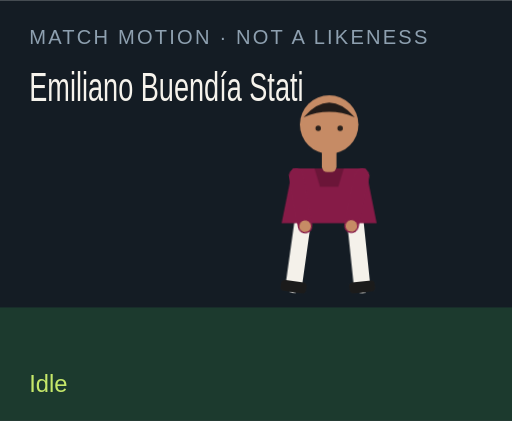
t = 0.00 s
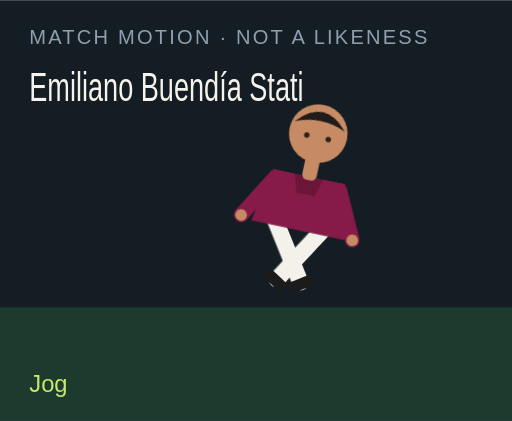
t = 1.50 s
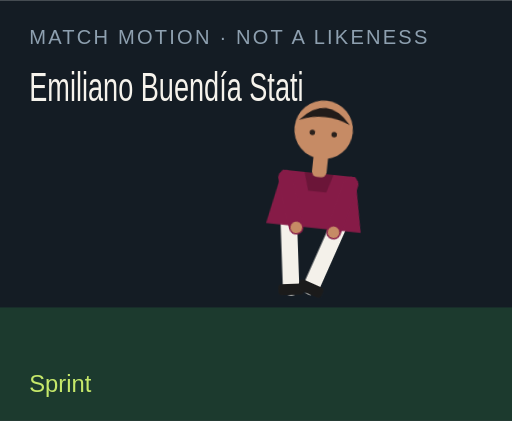
t = 3.00 s
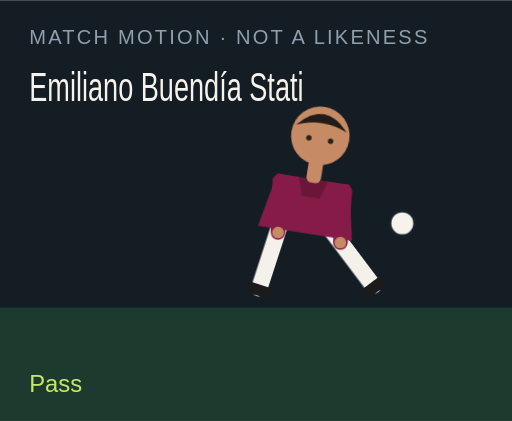
t = 4.50 s
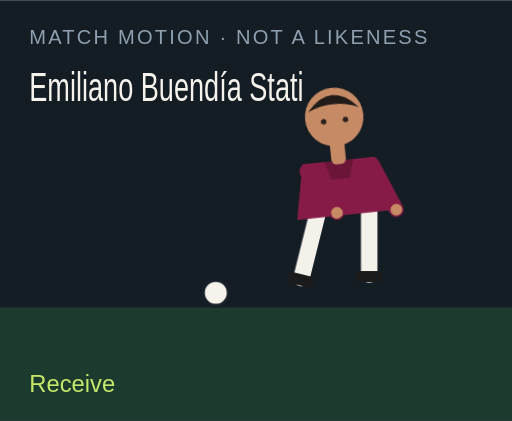
t = 6.00 s
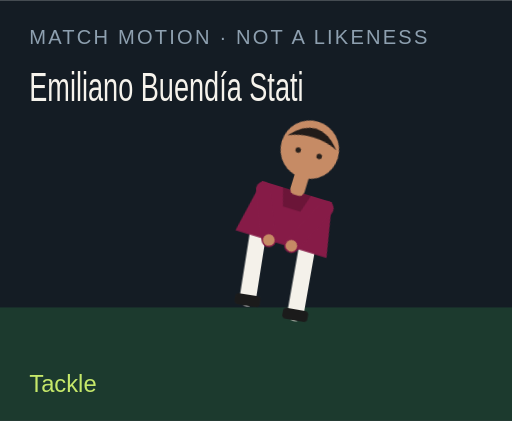
t = 7.50 s

The animated SVG that drew these frames (rendered in a browser with its animation timeline set to each time). Animation: 18 CSS @keyframes rules; one cycle of 9.00 s, repeats indefinitely.

<?xml version="1.0" encoding="UTF-8"?>
<svg xmlns="http://www.w3.org/2000/svg" viewBox="0 0 280 230" role="img">
  <style>@media (prefers-reduced-motion: reduce){animate,animateTransform{display:none}}</style>
  <rect width="280" height="230" fill="#141c24"/>
  <rect y="168" width="280" height="62" fill="#1c3a2e"/>
  <text x="16" y="24" fill="#8ea0b0" font-family="Arial,sans-serif" font-size="11" letter-spacing="1.2">MATCH MOTION · NOT A LIKENESS</text>
  <text x="16" y="55" fill="#f6f3ec" font-family="Impact,sans-serif" font-size="22" textLength="150" lengthAdjust="spacingAndGlyphs">Emiliano Buendía Stati</text>
  <circle r="7" fill="#f6f3ec" stroke="#172028" stroke-width="2" id="motion-8126" cx="150" cy="160" opacity="0">
    
    
    
  </circle>
  <g transform="translate(132 40)">
    <g id="motion-8148" transform="rotate(0 48 90)">
      
      <g id="motion-8150" transform="translate(0 0)">
        
        <g transform="translate(34 78)"><g id="motion-8152" transform="rotate(8)"><path d="M0 0 V38" stroke="#f4f1ea" stroke-width="9" stroke-linecap="round"/><rect x="-7" y="36" width="14" height="6" rx="2" fill="#1b1b1b"/></g></g>
        <g transform="translate(62 78)"><g id="motion-8154" transform="rotate(-6)"><path d="M0 0 V38" stroke="#f4f1ea" stroke-width="9" stroke-linecap="round"/><rect x="-7" y="36" width="14" height="6" rx="2" fill="#1b1b1b"/></g></g>
        <path d="M28 52 h40 l6 30 H22 Z" fill="#861b47"/>
        <path d="M40 52 h16 l-3 10 H43 Z" fill="#000" opacity=".2"/>
        <g transform="translate(30 56)"><g id="motion-8156" transform="rotate(-10)"><path d="M0 0 V28" stroke="#861b47" stroke-width="8" stroke-linecap="round"/><circle cx="0" cy="28" r="3.2" fill="#c68b65"/></g></g>
        <g transform="translate(66 56)"><g id="motion-8158" transform="rotate(12)"><path d="M0 0 V28" stroke="#861b47" stroke-width="8" stroke-linecap="round"/><circle cx="0" cy="28" r="3.2" fill="#c68b65"/></g></g>
        <rect x="44" y="40" width="8" height="14" rx="3" fill="#c68b65"/>
        <circle cx="48" cy="28" r="16" fill="#c68b65"/>
        <path d="M34 24 Q48 8 62 24 Q48 18 34 24" fill="#211b19"/>
        <circle cx="42" cy="30" r="1.5" fill="#2a211c"/><circle cx="54" cy="30" r="1.5" fill="#2a211c"/>
      </g>
    </g>
  </g>
  <text x="16" y="214" fill="#c6e86a" font-family="Arial,sans-serif" font-size="13" opacity="1" id="motion-8130">Idle</text><text x="16" y="214" fill="#c6e86a" font-family="Arial,sans-serif" font-size="13" opacity="0" id="motion-8132">Jog</text><text x="16" y="214" fill="#c6e86a" font-family="Arial,sans-serif" font-size="13" opacity="0" id="motion-8134">Sprint</text><text x="16" y="214" fill="#c6e86a" font-family="Arial,sans-serif" font-size="13" opacity="0" id="motion-8136">Dribble</text><text x="16" y="214" fill="#c6e86a" font-family="Arial,sans-serif" font-size="13" opacity="0" id="motion-8138">Pass</text><text x="16" y="214" fill="#c6e86a" font-family="Arial,sans-serif" font-size="13" opacity="0" id="motion-8140">Shoot</text><text x="16" y="214" fill="#c6e86a" font-family="Arial,sans-serif" font-size="13" opacity="0" id="motion-8142">Receive</text><text x="16" y="214" fill="#c6e86a" font-family="Arial,sans-serif" font-size="13" opacity="0" id="motion-8144">Tackle</text><text x="16" y="214" fill="#c6e86a" font-family="Arial,sans-serif" font-size="13" opacity="0" id="motion-8146">Arms wide</text>
<style>@keyframes track-8127{0%{cx:150px}11.1%{cx:156px}22.2%{cx:164px}33.300000000000004%{cx:142px}44.4%{cx:190px}55.60000000000001%{cx:250px}66.7%{cx:118px}77.8%{cx:150px}88.9%{cx:150px}100%{cx:150px}}@keyframes track-8128{0%{cy:160px}11.1%{cy:158px}22.2%{cy:154px}33.300000000000004%{cy:156px}44.4%{cy:148px}55.60000000000001%{cy:96px}66.7%{cy:160px}77.8%{cy:160px}88.9%{cy:160px}100%{cy:160px}}@keyframes track-8129{0%{opacity:0}11.1%{opacity:0}22.2%{opacity:0}33.300000000000004%{opacity:1}44.4%{opacity:1}55.60000000000001%{opacity:1}66.7%{opacity:1}77.8%{opacity:0}88.9%{opacity:0}100%{opacity:0}}@keyframes track-8131{0%{opacity:1}11.1%{opacity:0}22.2%{opacity:0}33.300000000000004%{opacity:0}44.4%{opacity:0}55.60000000000001%{opacity:0}66.7%{opacity:0}77.8%{opacity:0}88.9%{opacity:0}100%{opacity:1}}@keyframes track-8133{0%{opacity:0}11.1%{opacity:1}22.2%{opacity:0}33.300000000000004%{opacity:0}44.4%{opacity:0}55.60000000000001%{opacity:0}66.7%{opacity:0}77.8%{opacity:0}88.9%{opacity:0}100%{opacity:0}}@keyframes track-8135{0%{opacity:0}11.1%{opacity:0}22.2%{opacity:1}33.300000000000004%{opacity:0}44.4%{opacity:0}55.60000000000001%{opacity:0}66.7%{opacity:0}77.8%{opacity:0}88.9%{opacity:0}100%{opacity:0}}@keyframes track-8137{0%{opacity:0}11.1%{opacity:0}22.2%{opacity:0}33.300000000000004%{opacity:1}44.4%{opacity:0}55.60000000000001%{opacity:0}66.7%{opacity:0}77.8%{opacity:0}88.9%{opacity:0}100%{opacity:0}}@keyframes track-8139{0%{opacity:0}11.1%{opacity:0}22.2%{opacity:0}33.300000000000004%{opacity:0}44.4%{opacity:1}55.60000000000001%{opacity:0}66.7%{opacity:0}77.8%{opacity:0}88.9%{opacity:0}100%{opacity:0}}@keyframes track-8141{0%{opacity:0}11.1%{opacity:0}22.2%{opacity:0}33.300000000000004%{opacity:0}44.4%{opacity:0}55.60000000000001%{opacity:1}66.7%{opacity:0}77.8%{opacity:0}88.9%{opacity:0}100%{opacity:0}}@keyframes track-8143{0%{opacity:0}11.1%{opacity:0}22.2%{opacity:0}33.300000000000004%{opacity:0}44.4%{opacity:0}55.60000000000001%{opacity:0}66.7%{opacity:1}77.8%{opacity:0}88.9%{opacity:0}100%{opacity:0}}@keyframes track-8145{0%{opacity:0}11.1%{opacity:0}22.2%{opacity:0}33.300000000000004%{opacity:0}44.4%{opacity:0}55.60000000000001%{opacity:0}66.7%{opacity:0}77.8%{opacity:1}88.9%{opacity:0}100%{opacity:0}}@keyframes track-8147{0%{opacity:0}11.1%{opacity:0}22.2%{opacity:0}33.300000000000004%{opacity:0}44.4%{opacity:0}55.60000000000001%{opacity:0}66.7%{opacity:0}77.8%{opacity:0}88.9%{opacity:1}100%{opacity:0}}@keyframes track-8149{0%{transform:rotate(0deg)}11.1%{transform:rotate(8deg)}22.2%{transform:rotate(16deg)}33.300000000000004%{transform:rotate(6deg)}44.4%{transform:rotate(4deg)}55.60000000000001%{transform:rotate(14deg)}66.7%{transform:rotate(-6deg)}77.8%{transform:rotate(34deg)}88.9%{transform:rotate(0deg)}100%{transform:rotate(0deg)}}@keyframes track-8151{0%{transform:translate(0px,0px)}11.1%{transform:translate(0px,-3px)}22.2%{transform:translate(0px,-6px)}33.300000000000004%{transform:translate(0px,-2px)}44.4%{transform:translate(0px,2px)}55.60000000000001%{transform:translate(0px,-4px)}66.7%{transform:translate(0px,1px)}77.8%{transform:translate(0px,10px)}88.9%{transform:translate(0px,-8px)}100%{transform:translate(0px,0px)}}@keyframes track-8153{0%{transform:rotate(8deg)}11.1%{transform:rotate(-26deg)}22.2%{transform:rotate(-42deg)}33.300000000000004%{transform:rotate(-8deg)}44.4%{transform:rotate(6deg)}55.60000000000001%{transform:rotate(12deg)}66.7%{transform:rotate(20deg)}77.8%{transform:rotate(-8deg)}88.9%{transform:rotate(-8deg)}100%{transform:rotate(8deg)}}@keyframes track-8155{0%{transform:rotate(-6deg)}11.1%{transform:rotate(24deg)}22.2%{transform:rotate(38deg)}33.300000000000004%{transform:rotate(18deg)}44.4%{transform:rotate(-38deg)}55.60000000000001%{transform:rotate(-54deg)}66.7%{transform:rotate(6deg)}77.8%{transform:rotate(-22deg)}88.9%{transform:rotate(8deg)}100%{transform:rotate(-6deg)}}@keyframes track-8157{0%{transform:rotate(-10deg)}11.1%{transform:rotate(24deg)}22.2%{transform:rotate(36deg)}33.300000000000004%{transform:rotate(-18deg)}44.4%{transform:rotate(10deg)}55.60000000000001%{transform:rotate(-24deg)}66.7%{transform:rotate(-30deg)}77.8%{transform:rotate(12deg)}88.9%{transform:rotate(-58deg)}100%{transform:rotate(-10deg)}}@keyframes track-8159{0%{transform:rotate(12deg)}11.1%{transform:rotate(-20deg)}22.2%{transform:rotate(-32deg)}33.300000000000004%{transform:rotate(14deg)}44.4%{transform:rotate(-26deg)}55.60000000000001%{transform:rotate(18deg)}66.7%{transform:rotate(-22deg)}77.8%{transform:rotate(-6deg)}88.9%{transform:rotate(58deg)}100%{transform:rotate(12deg)}}@media(prefers-reduced-motion:no-preference){#motion-8126{animation:track-8127 9s linear infinite both,track-8128 9s linear infinite both,track-8129 9s steps(1,end) infinite both}#motion-8130{animation:track-8131 9s steps(1,end) infinite both}#motion-8132{animation:track-8133 9s steps(1,end) infinite both}#motion-8134{animation:track-8135 9s steps(1,end) infinite both}#motion-8136{animation:track-8137 9s steps(1,end) infinite both}#motion-8138{animation:track-8139 9s steps(1,end) infinite both}#motion-8140{animation:track-8141 9s steps(1,end) infinite both}#motion-8142{animation:track-8143 9s steps(1,end) infinite both}#motion-8144{animation:track-8145 9s steps(1,end) infinite both}#motion-8146{animation:track-8147 9s steps(1,end) infinite both}#motion-8148{animation:track-8149 9s linear infinite both}#motion-8150{animation:track-8151 9s linear infinite both}#motion-8152{animation:track-8153 9s linear infinite both}#motion-8154{animation:track-8155 9s linear infinite both}#motion-8156{animation:track-8157 9s linear infinite both}#motion-8158{animation:track-8159 9s linear infinite both}}</style></svg>
